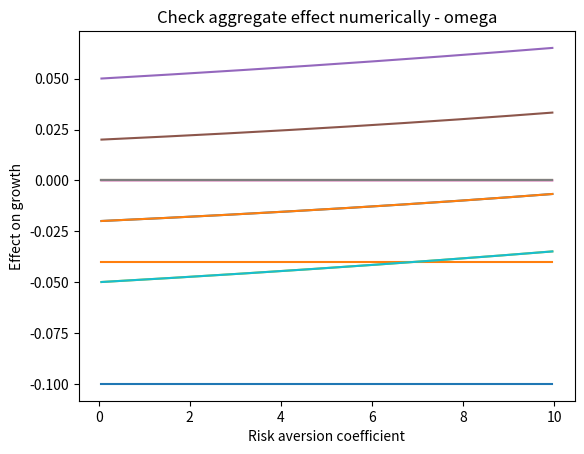
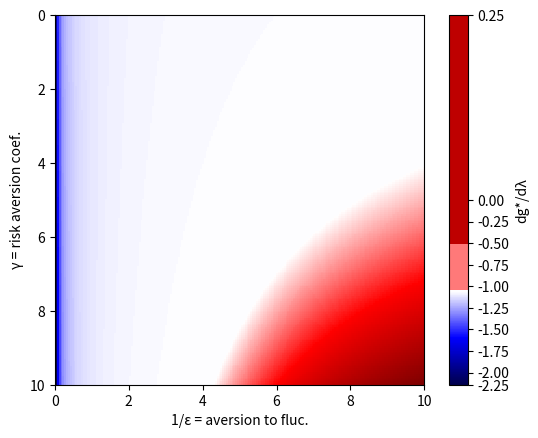
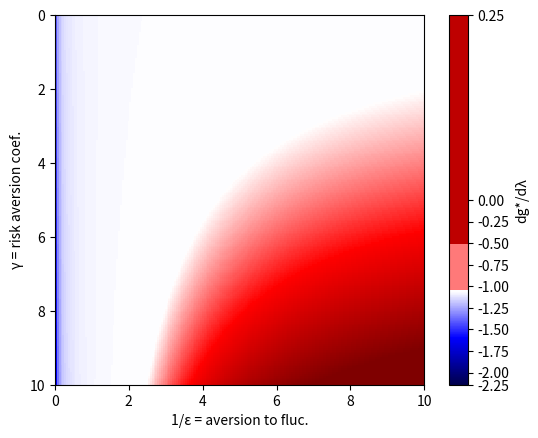

Write the Python code that produced these figures, in order.
import numpy as np
from numpy import arange
from pylab import meshgrid

import matplotlib.pyplot as plt
from matplotlib.colors import Normalize



# To do : revoir la gradation des axes verticaux, ainsi que les couleurs (rouge pour négatif)


# Normalize the color of graphs to 0 :
class MidpointNormalize(Normalize):
    def __init__(self, vmin=None, vmax=None, midpoint=None, clip=False):
        self.midpoint = midpoint
        Normalize.__init__(self, vmin, vmax, clip)

    def __call__(self, value, clip=None):
        # I'm ignoring masked values and all kinds of edge cases to make a
        # simple example...
        x, y = [self.vmin, self.midpoint, self.vmax], [0, 0.5, 1]
        return np.ma.masked_array(np.interp(value, x, y))


norm = MidpointNormalize(midpoint=0)


# Define functions:
def theta(e,g,l,w):

    return (((1-w**(1-g))*l*s)/(a*(1-g)))**(1/(1-s))


def psi(e,g,l,w):

    return e*r+(1-e)*((1-theta(e,g,l,w))*a - l*(1+d-(theta(e,g,l,w))**s) *(1-w**(1-g))/(1-g))


def lg_growth(e,g,l,w):
    
    return (1-theta(e,g,l,w)*a - psi(e,g,l,w) - l*(1+d-(theta(e,g,l,w)**s))*(1-w))


def dl_lg_growth(e,g,l,w):
    h = 1e-6

    return (lg_growth(e,g,l+h,w) - lg_growth(e,g,l-h,w))/(2*h)


def dw_lg_growth(e,g,l,w):
    h = 1e-6

    return -(lg_growth(e,g,l,w+h) - lg_growth(e,g,l,w-h))/(2*h)


def damage_effect_lambda(e,g): # effect from higher frequency of disasters
    one = (1+d)*(1-w)
    two = (1-w)*(((1-w**(1-g))*l*s)/(a*(1-g)))**(s/(1-s))

    return - one + two


def damage_effect_omega(e,g): # effect from larger damages of disasters
    one = l*(1+d)
    two = l*(((1-w**(1-g))*l*s)/(a*(1-g)))**(s/(1-s))

    return - one + two


def consumption_effect_lambda(e,g):
    one = (1+d)*(1-w**(1-g))/(1-g)
    two = l**(1/(1-s))*(s**(s/(1-s))-s**(1/(1-s)))/(1-s)
    three = ((1-w**(1-g))/(a**s*(1-g)))**(1/(1-s))
    four = 1/l

    return (1-e)*(one - two*three*four)


def consumption_effect_omega(e,g):
    one = (1+d)*l
    two = l**(1/(1-s))*(s**(s/(1-s))-s**(1/(1-s)))/(1-s)
    three = ((1-w**(1-g))/(a**s*(1-g)))**(1/(1-s))
    four = (1-g)/(1-w**(1-g))

    return (1-e)*w**(-g)*(one - two*three*four)


def conservation_effect_lambda(e,g):
    one = s*(1-w)/(1-s)
    two = ((1-w**(1-g))*l*s/(a*(1-g)))**(s/(1-s))

    return one*two


def conservation_effect_omega(e,g):
    one = (1-w)/(1-s)
    two = ((1-w**(1-g))*l*s/(a*(1-g)))**(s/(1-s) - 1)
    three = (l**2*s**2)/a*w**(-g)

    return one*two*three


def substitution_from_capital_effect_lambda(e,g):
    one = a*l**(s/(1-s))/(1-s)
    two = (((1-w**(1-g))*s)/(a*(1-g)))**(1/(1-s))
 
    return - one*two


def substitution_from_capital_effect_omega(e,g):
    one = a*((l*s)/a)**(1/(1-s))
    two = w**(-g)/(1-s)
    three = ((1-w**(1-g))/(1-g))**(s/(1-s))

    return -one*two*three


# Fix parameters' value :
d = 1
w = 0.95
l = 0.02
s = 0.7
a = 0.05
r = 0.15


# Create the grid
e = 1/(arange(0.05,10,0.05) + 0.01)
g = arange(0.05,10,0.05) + 0.01
E,G = meshgrid(e, g)


# Apply functions and build graphs
damage_lambda = damage_effect_lambda(0.5,g)
damage_omega = damage_effect_omega(0.5,g)

print("Damage effect on growth")

plt.title("Damage effect - lambda")
plt.plot(g,damage_lambda)
plt.xlabel('Risk aversion coefficient')
plt.ylabel('Effect on growth')
plt.show()

plt.title("Damage effect - omega")
plt.plot(g,damage_omega)
plt.xlabel('Risk aversion coefficient')
plt.ylabel('Effect on growth')
plt.show()


conservation_lambda = conservation_effect_lambda(0.5,g)
conservation_omega = conservation_effect_omega(0.5,g)

print("Conservation effect on growth")

plt.title("Conservation effect - lambda")
plt.plot(g,conservation_lambda)
plt.xlabel('Risk aversion coefficient')
plt.ylabel('Effect on growth')
plt.show()

plt.title("Conservation effect - omega")
plt.plot(g,conservation_omega)
plt.xlabel('Risk aversion coefficient')
plt.ylabel('Effect on growth')
plt.show()


consumption_lambda = consumption_effect_lambda(0.5,g)
consumption_omega = consumption_effect_omega(0.5,g)

print("Consumption effect on growth")

plt.title("Consumption effect - lambda")
plt.plot(g,consumption_lambda)
plt.xlabel('Risk aversion coefficient')
plt.ylabel('Effect on growth')
plt.show()

plt.title("Consumption effect - omega")
plt.plot(g,consumption_omega)
plt.xlabel('Risk aversion coefficient')
plt.ylabel('Effect on growth')
plt.show()


substitution_lambda = substitution_from_capital_effect_lambda(0.5,g)
substitution_omega = substitution_from_capital_effect_omega(0.5,g)

print("Substitution effect on growth")

plt.title("Substitution effect - lambda")
plt.plot(g,substitution_lambda)
plt.xlabel('Risk aversion coefficient')
plt.ylabel('Effect on growth')
plt.show()

plt.title("Substitution effect - omega")
plt.plot(g,substitution_omega)
plt.xlabel('Risk aversion coefficient')
plt.ylabel('Effect on growth')
plt.show()


aggregate_lambda = (
        damage_lambda + conservation_lambda + consumption_lambda + substitution_lambda
        )
dl_growth = dl_lg_growth(0.5,g,l,w)

aggregate_omega = (
        damage_omega + conservation_omega + consumption_omega + substitution_omega
        )
dw_growth = dw_lg_growth(0.5,g,l,w) # Et ici aussi dans une moindre mesure

print("Aggregate effect on growth")

plt.title("Aggregate effect - lambda")
plt.plot(g,aggregate_lambda)
plt.xlabel('Risk aversion coefficient')
plt.ylabel('Effect on growth')
plt.show()

plt.title("Check aggregate effect numerically - lambda")
plt.plot(g,dl_growth)
plt.xlabel('Risk aversion coefficient')
plt.ylabel('Effect on growth')
plt.show()

plt.title("Aggregate effect - omega")
plt.plot(g,aggregate_omega)
plt.xlabel('Risk aversion coefficient')
plt.ylabel('Effect on growth')
plt.show()

plt.title("Check aggregate effect numerically - omega")
plt.plot(g,dw_growth)
plt.xlabel('Risk aversion coefficient')
plt.ylabel('Effect on growth')
plt.show()


# Build heatmap
effect_lambda_num = dl_lg_growth(E, G, l,w) # evaluation of the function on the grid
effect_omega_num = dw_lg_growth(E, G, l,w) # evaluation of the function on the grid

fig, ax = plt.subplots()
heatmap_lambda_num = ax.imshow(
    effect_lambda_num, norm=norm, cmap=plt.cm.seismic, extent = [0,10,10,0], interpolation='none'
    )
plt.xlabel('1/ε = aversion to fluc.')
plt.ylabel('γ = risk aversion coef.')
cbar = plt.colorbar(heatmap_lambda_num)
cbar.set_label('dg*/dλ')
plt.show()

fig, ax = plt.subplots()
heatmap_omega_num = ax.imshow(
    effect_omega_num, norm=norm, cmap=plt.cm.seismic, extent = [0,10,10,0], interpolation='none'
    )
plt.xlabel('1/ε = aversion to fluc.')
plt.ylabel('γ = risk aversion coef.')
cbar = plt.colorbar(heatmap_omega_num)
cbar.set_label('dg*/dλ')
plt.show()
